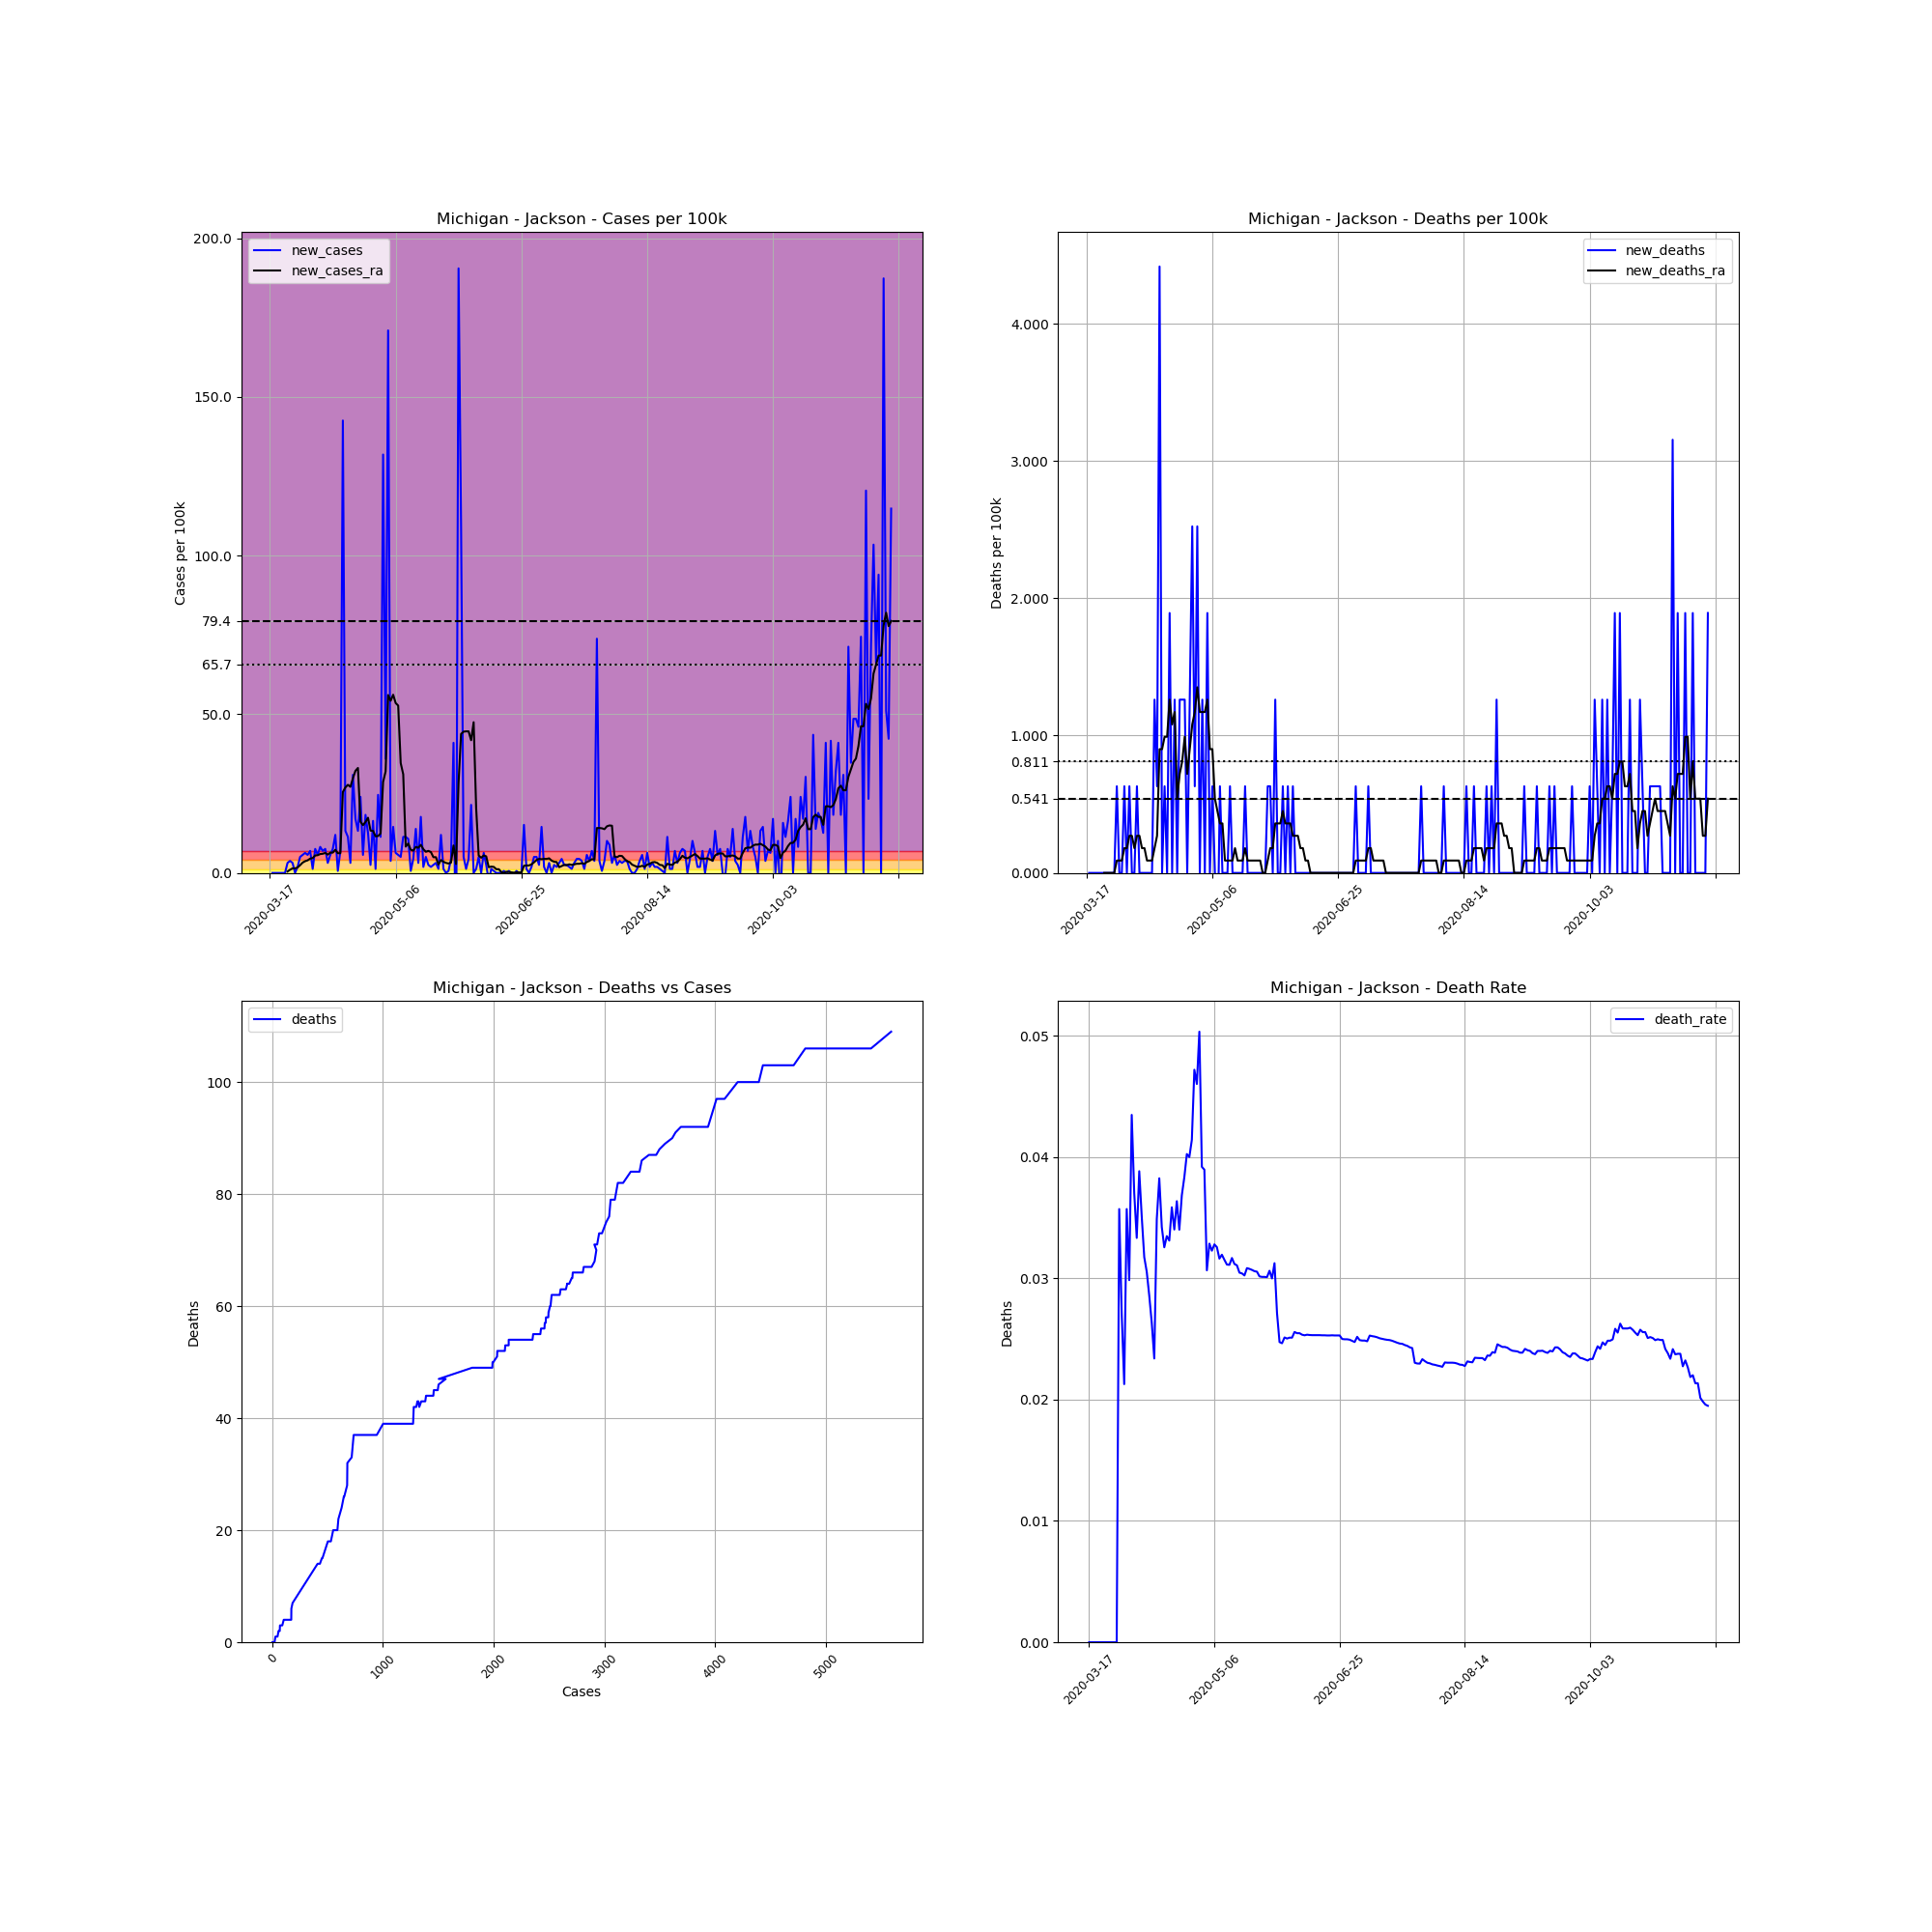

Data behind this chart, as committed beside it:
, date, county, state, fips, cases, deaths, COUNTY, STNAME, CTYNAME, POPESTIMATE2019, cases_per_100k, deaths_per_100k, death_rate, new_cases, new_deaths, new_cases_ra, new_deaths_ra
125177, 2020-03-17, Jackson, Michigan, 26075, 1, 0, 75, Michigan, Jackson, 158510, 0.6309, 0.0, 0.0, , , , 
125178, 2020-03-18, Jackson, Michigan, 26075, 1, 0, 75, Michigan, Jackson, 158510, 0.6309, 0.0, 0.0, 0.0, 0.0, , 
125179, 2020-03-19, Jackson, Michigan, 26075, 1, 0, 75, Michigan, Jackson, 158510, 0.6309, 0.0, 0.0, 0.0, 0.0, , 
125180, 2020-03-20, Jackson, Michigan, 26075, 1, 0, 75, Michigan, Jackson, 158510, 0.6309, 0.0, 0.0, 0.0, 0.0, , 
125181, 2020-03-21, Jackson, Michigan, 26075, 1, 0, 75, Michigan, Jackson, 158510, 0.6309, 0.0, 0.0, 0.0, 0.0, , 
125182, 2020-03-22, Jackson, Michigan, 26075, 1, 0, 75, Michigan, Jackson, 158510, 0.6309, 0.0, 0.0, 0.0, 0.0, , 
125183, 2020-03-23, Jackson, Michigan, 26075, 1, 0, 75, Michigan, Jackson, 158510, 0.6309, 0.0, 0.0, 0.0, 0.0, , 
125184, 2020-03-24, Jackson, Michigan, 26075, 6, 0, 75, Michigan, Jackson, 158510, 3.785, 0.0, 0.0, 3.154, 0.0, 0.4506, 0.0
125185, 2020-03-25, Jackson, Michigan, 26075, 12, 0, 75, Michigan, Jackson, 158510, 7.571, 0.0, 0.0, 3.785, 0.0, 0.9914, 0.0
125186, 2020-03-26, Jackson, Michigan, 26075, 17, 0, 75, Michigan, Jackson, 158510, 10.72, 0.0, 0.0, 3.154, 0.0, 1.442, 0.0
125187, 2020-03-27, Jackson, Michigan, 26075, 17, 0, 75, Michigan, Jackson, 158510, 10.72, 0.0, 0.0, 0.0, 0.0, 1.442, 0.0
125188, 2020-03-28, Jackson, Michigan, 26075, 20, 0, 75, Michigan, Jackson, 158510, 12.62, 0.0, 0.0, 1.893, 0.0, 1.712, 0.0
125189, 2020-03-29, Jackson, Michigan, 26075, 28, 1, 75, Michigan, Jackson, 158510, 17.66, 0.6309, 0.03571, 5.047, 0.6309, 2.433, 0.09013
125190, 2020-03-30, Jackson, Michigan, 26075, 37, 1, 75, Michigan, Jackson, 158510, 23.34, 0.6309, 0.02703, 5.678, 0.0, 3.245, 0.09013
125191, 2020-03-31, Jackson, Michigan, 26075, 47, 1, 75, Michigan, Jackson, 158510, 29.65, 0.6309, 0.02128, 6.309, 0.0, 3.695, 0.09013
125192, 2020-04-01, Jackson, Michigan, 26075, 56, 2, 75, Michigan, Jackson, 158510, 35.33, 1.262, 0.03571, 5.678, 0.6309, 3.966, 0.1803
125193, 2020-04-02, Jackson, Michigan, 26075, 67, 2, 75, Michigan, Jackson, 158510, 42.27, 1.262, 0.02985, 6.94, 0.0, 4.506, 0.1803
125194, 2020-04-03, Jackson, Michigan, 26075, 69, 3, 75, Michigan, Jackson, 158510, 43.53, 1.893, 0.04348, 1.262, 0.6309, 4.687, 0.2704
125195, 2020-04-04, Jackson, Michigan, 26075, 81, 3, 75, Michigan, Jackson, 158510, 51.1, 1.893, 0.03704, 7.571, 0.0, 5.498, 0.2704
125196, 2020-04-05, Jackson, Michigan, 26075, 90, 3, 75, Michigan, Jackson, 158510, 56.78, 1.893, 0.03333, 5.678, 0.0, 5.588, 0.1803
125197, 2020-04-06, Jackson, Michigan, 26075, 103, 4, 75, Michigan, Jackson, 158510, 64.98, 2.524, 0.03883, 8.201, 0.6309, 5.948, 0.2704
125198, 2020-04-07, Jackson, Michigan, 26075, 114, 4, 75, Michigan, Jackson, 158510, 71.92, 2.524, 0.03509, 6.94, 0.0, 6.038, 0.2704
125199, 2020-04-08, Jackson, Michigan, 26075, 126, 4, 75, Michigan, Jackson, 158510, 79.49, 2.524, 0.03175, 7.571, 0.0, 6.309, 0.1803
125200, 2020-04-09, Jackson, Michigan, 26075, 131, 4, 75, Michigan, Jackson, 158510, 82.64, 2.524, 0.03053, 3.154, 0.0, 5.768, 0.1803
125201, 2020-04-10, Jackson, Michigan, 26075, 140, 4, 75, Michigan, Jackson, 158510, 88.32, 2.524, 0.02857, 5.678, 0.0, 6.399, 0.09013
125202, 2020-04-11, Jackson, Michigan, 26075, 152, 4, 75, Michigan, Jackson, 158510, 95.89, 2.524, 0.02632, 7.571, 0.0, 6.399, 0.09013
125203, 2020-04-12, Jackson, Michigan, 26075, 171, 4, 75, Michigan, Jackson, 158510, 107.9, 2.524, 0.02339, 11.99, 0.0, 7.3, 0.09013
125204, 2020-04-13, Jackson, Michigan, 26075, 172, 6, 75, Michigan, Jackson, 158510, 108.5, 3.785, 0.03488, 0.6309, 1.262, 6.219, 0.1803
125205, 2020-04-14, Jackson, Michigan, 26075, 183, 7, 75, Michigan, Jackson, 158510, 115.5, 4.416, 0.03825, 6.94, 0.6309, 6.219, 0.2704
125206, 2020-04-15, Jackson, Michigan, 26075, 409, 14, 75, Michigan, Jackson, 158510, 258, 8.832, 0.03423, 142.6, 4.416, 25.51, 0.9013
125207, 2020-04-16, Jackson, Michigan, 26075, 430, 14, 75, Michigan, Jackson, 158510, 271.3, 8.832, 0.03256, 13.25, 0.0, 26.95, 0.9013
125208, 2020-04-17, Jackson, Michigan, 26075, 448, 15, 75, Michigan, Jackson, 158510, 282.6, 9.463, 0.03348, 11.36, 0.6309, 27.76, 0.9914
125209, 2020-04-18, Jackson, Michigan, 26075, 453, 15, 75, Michigan, Jackson, 158510, 285.8, 9.463, 0.03311, 3.154, 0.0, 27.13, 0.9914
125210, 2020-04-19, Jackson, Michigan, 26075, 502, 18, 75, Michigan, Jackson, 158510, 316.7, 11.36, 0.03586, 30.91, 1.893, 29.83, 1.262
125211, 2020-04-20, Jackson, Michigan, 26075, 529, 18, 75, Michigan, Jackson, 158510, 333.7, 11.36, 0.03403, 17.03, 0.0, 32.17, 1.082
125212, 2020-04-21, Jackson, Michigan, 26075, 550, 20, 75, Michigan, Jackson, 158510, 347, 12.62, 0.03636, 13.25, 1.262, 33.08, 1.172
125213, 2020-04-22, Jackson, Michigan, 26075, 588, 20, 75, Michigan, Jackson, 158510, 371, 12.62, 0.03401, 23.97, 0.0, 16.13, 0.5408
125214, 2020-04-23, Jackson, Michigan, 26075, 597, 22, 75, Michigan, Jackson, 158510, 376.6, 13.88, 0.03685, 5.678, 1.262, 15.05, 0.721
125215, 2020-04-24, Jackson, Michigan, 26075, 626, 24, 75, Michigan, Jackson, 158510, 394.9, 15.14, 0.03834, 18.3, 1.262, 16.04, 0.8111
125216, 2020-04-25, Jackson, Michigan, 26075, 646, 26, 75, Michigan, Jackson, 158510, 407.5, 16.4, 0.04025, 12.62, 1.262, 17.39, 0.9914
125217, 2020-04-26, Jackson, Michigan, 26075, 650, 26, 75, Michigan, Jackson, 158510, 410.1, 16.4, 0.04, 2.524, 0.0, 13.34, 0.721
125218, 2020-04-27, Jackson, Michigan, 26075, 676, 28, 75, Michigan, Jackson, 158510, 426.5, 17.66, 0.04142, 16.4, 1.262, 13.25, 0.9013
125219, 2020-04-28, Jackson, Michigan, 26075, 678, 32, 75, Michigan, Jackson, 158510, 427.7, 20.19, 0.0472, 1.262, 2.524, 11.54, 1.082
125220, 2020-04-29, Jackson, Michigan, 26075, 717, 33, 75, Michigan, Jackson, 158510, 452.3, 20.82, 0.04603, 24.6, 0.6309, 11.63, 1.172
125221, 2020-04-30, Jackson, Michigan, 26075, 735, 37, 75, Michigan, Jackson, 158510, 463.7, 23.34, 0.05034, 11.36, 2.524, 12.44, 1.352
125222, 2020-05-01, Jackson, Michigan, 26075, 944, 37, 75, Michigan, Jackson, 158510, 595.5, 23.34, 0.03919, 131.9, 0.0, 28.66, 1.172
125223, 2020-05-02, Jackson, Michigan, 26075, 1001, 39, 75, Michigan, Jackson, 158510, 631.5, 24.6, 0.03896, 35.96, 1.262, 31.99, 1.172
125224, 2020-05-03, Jackson, Michigan, 26075, 1272, 39, 75, Michigan, Jackson, 158510, 802.5, 24.6, 0.03066, 171, 0.0, 56.06, 1.172
125225, 2020-05-04, Jackson, Michigan, 26075, 1278, 42, 75, Michigan, Jackson, 158510, 806.3, 26.5, 0.03286, 3.785, 1.893, 54.26, 1.262
125226, 2020-05-05, Jackson, Michigan, 26075, 1301, 42, 75, Michigan, Jackson, 158510, 820.8, 26.5, 0.03228, 14.51, 0.0, 56.15, 0.9013
125227, 2020-05-06, Jackson, Michigan, 26075, 1311, 43, 75, Michigan, Jackson, 158510, 827.1, 27.13, 0.0328, 6.309, 0.6309, 53.53, 0.9013
125228, 2020-05-07, Jackson, Michigan, 26075, 1320, 43, 75, Michigan, Jackson, 158510, 832.8, 27.13, 0.03258, 5.678, 0.0, 52.72, 0.5408
125229, 2020-05-08, Jackson, Michigan, 26075, 1328, 42, 75, Michigan, Jackson, 158510, 837.8, 26.5, 0.03163, 5.047, -0.6309, 34.61, 0.4506
125230, 2020-05-09, Jackson, Michigan, 26075, 1346, 43, 75, Michigan, Jackson, 158510, 849.2, 27.13, 0.03195, 11.36, 0.6309, 31.09, 0.3605
125231, 2020-05-10, Jackson, Michigan, 26075, 1364, 43, 75, Michigan, Jackson, 158510, 860.5, 27.13, 0.03152, 11.36, 0.0, 8.292, 0.3605
125232, 2020-05-11, Jackson, Michigan, 26075, 1381, 43, 75, Michigan, Jackson, 158510, 871.2, 27.13, 0.03114, 10.72, 0.0, 9.283, 0.09013
125233, 2020-05-12, Jackson, Michigan, 26075, 1382, 43, 75, Michigan, Jackson, 158510, 871.9, 27.13, 0.03111, 0.6309, 0.0, 7.3, 0.09013
125234, 2020-05-13, Jackson, Michigan, 26075, 1389, 44, 75, Michigan, Jackson, 158510, 876.3, 27.76, 0.03168, 4.416, 0.6309, 7.03, 0.09013
125235, 2020-05-14, Jackson, Michigan, 26075, 1411, 44, 75, Michigan, Jackson, 158510, 890.2, 27.76, 0.03118, 13.88, 0.0, 8.201, 0.09013
125236, 2020-05-15, Jackson, Michigan, 26075, 1416, 44, 75, Michigan, Jackson, 158510, 893.3, 27.76, 0.03107, 3.154, 0.0, 7.931, 0.1803
... 188 more rows
